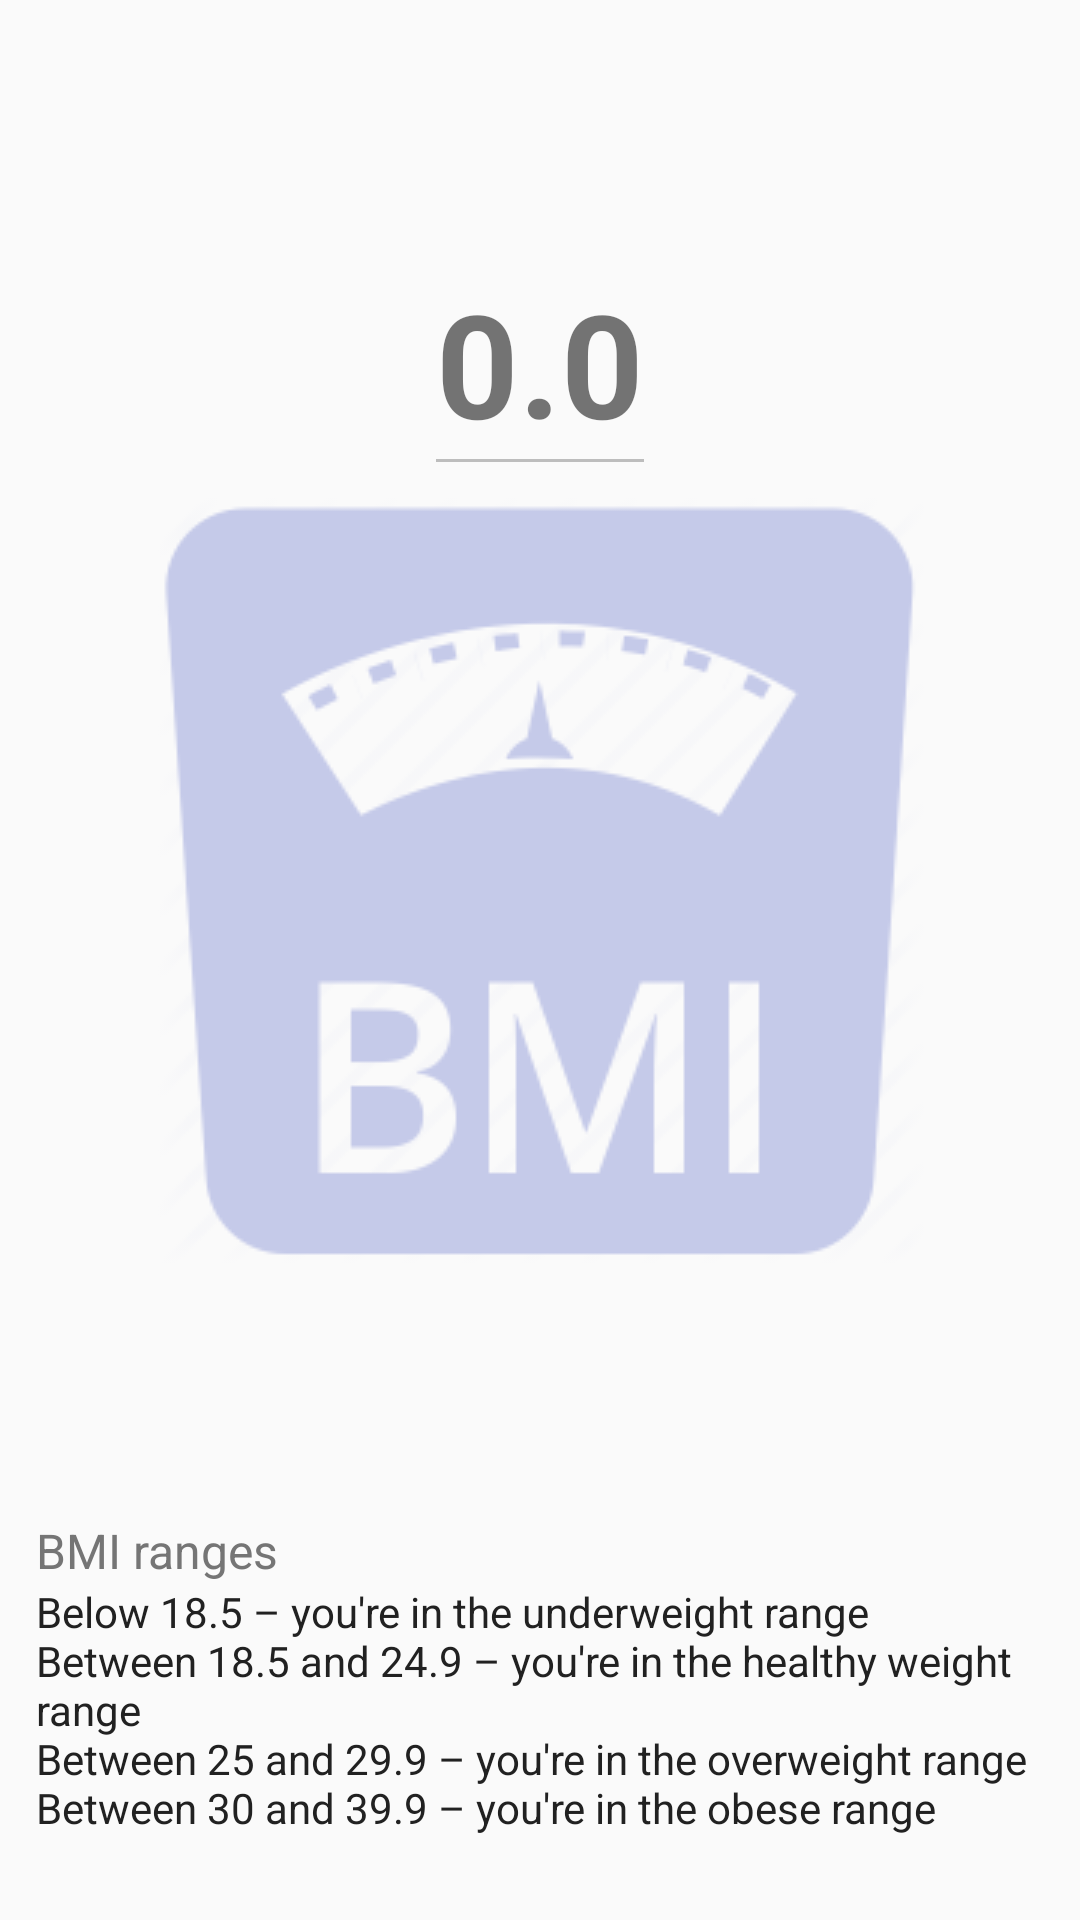

This screen was rendered from an Android layout file. Write that file and the resources it references.
<!-- AndroidManifest.xml: application theme AppTheme -->
<!-- res/layout/fragment_bmi.xml -->
<?xml version="1.0" encoding="utf-8"?>
    <androidx.constraintlayout.widget.ConstraintLayout
        xmlns:android="http://schemas.android.com/apk/res/android"
        xmlns:app="http://schemas.android.com/apk/res-auto"
        xmlns:tools="http://schemas.android.com/tools"
        android:layout_width="match_parent"
        android:layout_height="match_parent"
        tools:context=".BMIFragment">

        <TextView
            android:id="@+id/tv_BMI_value"
            android:layout_width="wrap_content"
            android:layout_height="wrap_content"
            android:layout_marginBottom="12dp"
            android:layout_marginTop="8dp"
            android:text="@string/BMI_value"
            android:textSize="48sp"
            android:textStyle="bold"
            app:layout_constraintBottom_toTopOf="@+id/iv_BMI_icon"
            app:layout_constraintEnd_toEndOf="parent"
            app:layout_constraintLeft_toLeftOf="parent"
            app:layout_constraintRight_toRightOf="parent"
            app:layout_constraintStart_toStartOf="parent" />

        <View
            android:layout_width="0dp"
            android:layout_height="1dp"
            android:background="@color/divider"
            app:layout_constraintLeft_toLeftOf="@id/tv_BMI_value"
            app:layout_constraintRight_toRightOf="@id/tv_BMI_value"
            app:layout_constraintTop_toBottomOf="@id/tv_BMI_value" />

        <ImageView
            android:id="@+id/iv_BMI_icon"
            android:layout_width="wrap_content"
            android:layout_height="wrap_content"
            android:src="@drawable/bmi"
            app:layout_constraintBottom_toBottomOf="parent"
            app:layout_constraintLeft_toLeftOf="parent"
            app:layout_constraintRight_toRightOf="parent"
            app:layout_constraintTop_toTopOf="parent"
            app:layout_constraintVertical_bias="0.43"
            app:tint="@color/colorPrimaryLight" />

        <TextView
            android:id="@+id/tv_bmi_ranges_label"
            android:layout_width="wrap_content"
            android:layout_height="wrap_content"
            android:layout_marginLeft="12dp"
            android:text="@string/BMI_ranges_label"
            android:textColor="@color/secondaryText"
            android:textSize="16sp"
            app:layout_constraintBottom_toTopOf="@id/tv_BMI_ranges"
            app:layout_constraintLeft_toLeftOf="parent"
            app:layout_constraintVertical_bias="1.0" />

        <TextView
            android:id="@+id/tv_BMI_ranges"
            android:layout_width="wrap_content"
            android:layout_height="wrap_content"
            android:layout_marginBottom="28dp"
            android:text="@string/BMI_ranges"
            android:textColor="@color/primaryText"
            android:textSize="14sp"
            app:layout_constraintBottom_toBottomOf="parent"
            app:layout_constraintLeft_toLeftOf="@id/tv_bmi_ranges_label"
            app:layout_constraintStart_toStartOf="@+id/tv_bmi_ranges_label" />

    </androidx.constraintlayout.widget.ConstraintLayout>
<!-- resources referenced by this layout -->
<resources>
  <color name="colorPrimaryLight">#C5CAE9</color>
  <color name="divider">#BDBDBD</color>
  <color name="primaryText">#212121</color>
  <color name="secondaryText">#757575</color>
  <!-- drawable bmi: png bitmap (drawable, 10219 bytes) -->
  <string name="BMI_ranges">Below 18.5 – you\'re in the underweight range\nBetween 18.5 and 24.9 – you\'re in the healthy weight range\nBetween 25 and 29.9 – you\'re in the overweight range\nBetween 30 and 39.9 – you\'re in the obese range </string>
  <string name="BMI_ranges_label">BMI ranges</string>
  <string name="BMI_value">0.0</string>
  <style name="AppTheme" parent="Theme.AppCompat.Light.DarkActionBar">
          
          <item name="colorPrimary">@color/colorPrimary</item>
          <item name="colorPrimaryDark">@color/colorPrimaryDark</item>
          <item name="colorAccent">@color/colorAccent</item>
  
          <item name="android:actionMenuTextColor">@color/colorAccent</item>
      </style>
  <color name="colorPrimary">#3F51B5</color>
  <color name="colorPrimaryDark">#303F9F</color>
  <color name="colorAccent">#FFC107</color>
</resources>
